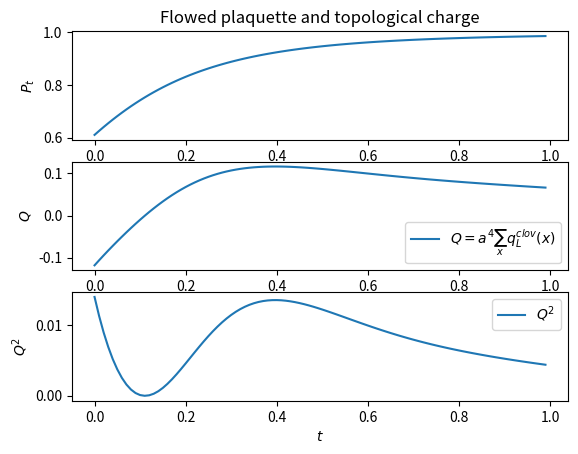

Here is the Python script that generated this plot: (Note: this script raises an exception after producing the figure.)
import numpy as np, matplotlib.pyplot as plt

results = np.array("""0    0.61049840192580 -0.11821285859771
1    0.62569628056569 -0.10625308731889
2    0.64044856860262 -0.09457514284405
3    0.65474863588295 -0.08315578307293
4    0.66859226684335 -0.07198045470986
5    0.68197750525104 -0.06104233084435
6    0.69490448609793 -0.05034125683355
7    0.70737525901806 -0.03988264548712
8    0.71939360722356 -0.02967635981800
9    0.73096486551688 -0.01973561768448
10   0.74209574046407 -0.01007594782406
11   0.75279413532722 -0.00071422138793
12   0.76306898187353 0.00833222256010
13   0.77293008071921 0.01704634472619
14   0.78238795144036 0.02541205892597
15   0.79145369329721 0.03341476840635
16   0.80013885707809 0.04104178670023
17   0.80845532827683 0.04828264807742
18   0.81641522157182 0.05512931541381
19   0.82403078637447 0.06157629531398
20   0.83131432305679 0.06762067163139
21   0.83827810934752 0.07326206920581
22   0.84493433630003 0.07850255976955
23   0.85129505317778 0.08334652165854
24   0.85737212057070 0.08780046430371
25   0.86317717104372 0.09187282756656
26   0.86872157662256 0.09557376490870
27   0.87401642243955 0.09891491822343
28   0.87907248588846 0.10190919097145
29   0.88390022067152 0.10457052510167
30   0.88850974516033 0.10691368613883
31   0.89291083453377 0.10895405980825
32   0.89711291619873 0.11070746265975
33   0.90112506804247 0.11218996835657
34   0.90495601910755 0.11341775061144
35   0.90861415232072 0.11440694317948
36   0.91210750894578 0.11517351684820
37   0.91544379446676 0.11573317299193
38   0.91863038564138 0.11610125297059
39   0.92167433849573 0.11629266244133
40   0.92458239705988 0.11632180950509
41   0.92736100266951 0.11620255552059
42   0.93001630368236 0.11594817737286
43   0.93255416547907 0.11557133997815
44   0.93498018063675 0.11508407782930
45   0.93729967918027 0.11449778443305
46   0.93951773883103 0.11382320855335
47   0.94163919518602 0.11307045625090
48   0.94366865177118 0.11224899779155
49   0.94561048992352 0.11136767858354
50   0.94746887846449 0.11043473339179
51   0.94924778313542 0.10945780316410
52   0.95095097577165 0.10844395388901
53   0.95258204319814 0.10739969698433
54   0.95414439583386 0.10633101079085
55   0.95564127599642 0.10524336281416
56   0.95707576590199 0.10414173242099
57   0.95845079535836 0.10303063375235
58   0.95976914915144 0.10191413866592
59   0.96103347412779 0.10079589956332
60   0.96224628597699 0.09967917199484
61   0.96340997571956 0.09856683696518
62   0.96452681590676 0.09746142288801
63   0.96559896653976 0.09636512715681
64   0.96662848071634 0.09527983731293
65   0.96761731001343 0.09420715180096
66   0.96856730961467 0.09314840030610
67   0.96948024319199 0.09210466366941
68   0.97035778755037 0.09107679337397
69   0.97120153704539 0.09006543059110
70   0.97201300778240 0.08907102476855
71   0.97279364160690 0.08809385173533
72   0.97354480989478 0.08713403128984
73   0.97426781715158 0.08619154423018
74   0.97496390442914 0.08526624877876
75   0.97563425256821 0.08435789634823
76   0.97627998527503 0.08346614659193
77   0.97690217203992 0.08259058168139
78   0.97750183090525 0.08173071975437
79   0.97807993109032 0.08088602748101
80   0.97863739548002 0.08005593170153
81   0.97917510298418 0.07923983009796
82   0.97969389077390 0.07843710087213
83   0.98019455640126 0.07764711141451
84   0.98067785980812 0.07686922596101
85   0.98114452522985 0.07610281224839
86   0.98159524299933 0.07534724719190
87   0.98203067125632 0.07460192162163
88   0.98245143756721 0.07386624412545
89   0.98285814045980 0.07313964405660
90   0.98325135087746 0.07242157377225
91   0.98363161355713 0.07171151017577
92   0.98399944833496 0.07100895563975
93   0.98435535138357 0.07031343838890
94   0.98469979638453 0.06962451242223
95   0.98503323563947 0.06894175705237
96   0.98535610112314 0.06826477613641
97   0.98566880548159 0.06759319706826
98   0.98597174297821 0.06692666959665
99   0.98626529039075 0.06626486452668
""".split(),dtype=float)


def getData(arr):
	tflow = arr[0::3] * 0.01
	plaq_flow = arr[1::3]
	topC_flow = arr[2::3]
	return  tflow, plaq_flow, topC_flow

# ax1 = fig1.add_subplot(311)
# t_morningstar, pf_morningstar = getFlowPlaq(plaq_morningstar_mac)
# ax1.plot(t_morningstar, pf_morningstar,"-", label="Flowed Plaquette")
# ax1.grid(True)
# # ax.set_xlabel(r"Flow time $\tau$")
# ax1.set_ylabel(r"$P_{Morningstar}$")
# ax1.set_title("Flowed plaquette value with different SU3 exponentiating methods")
# ax1.tick_params(axis='x',which='major',labelsize=8)

t,plaq,topc = getData(results)

fig1 = plt.figure()
ax1 = fig1.add_subplot(311)
ax1.plot(t,plaq)
ax1.set_ylabel(r"$P_t$")
ax1.set_title("Flowed plaquette and topological charge")

ax2 = fig1.add_subplot(312)
ax2.plot(t,topc,label=r"$Q = a^4\sum_x q_L^{clov}(x)$")
ax2.set_ylabel(r"$Q$")
ax2.set_xlabel(r"$t$")
ax2.legend()

ax3 = fig1.add_subplot(313)
ax3.plot(t,topc**2,label=r"$Q^2$")
ax3.set_ylabel(r"$Q^2$")
ax3.set_xlabel(r"$t$")
ax3.legend()

fig1.savefig("../figures/topological_charge_test.png",dpi=300)
plt.show()